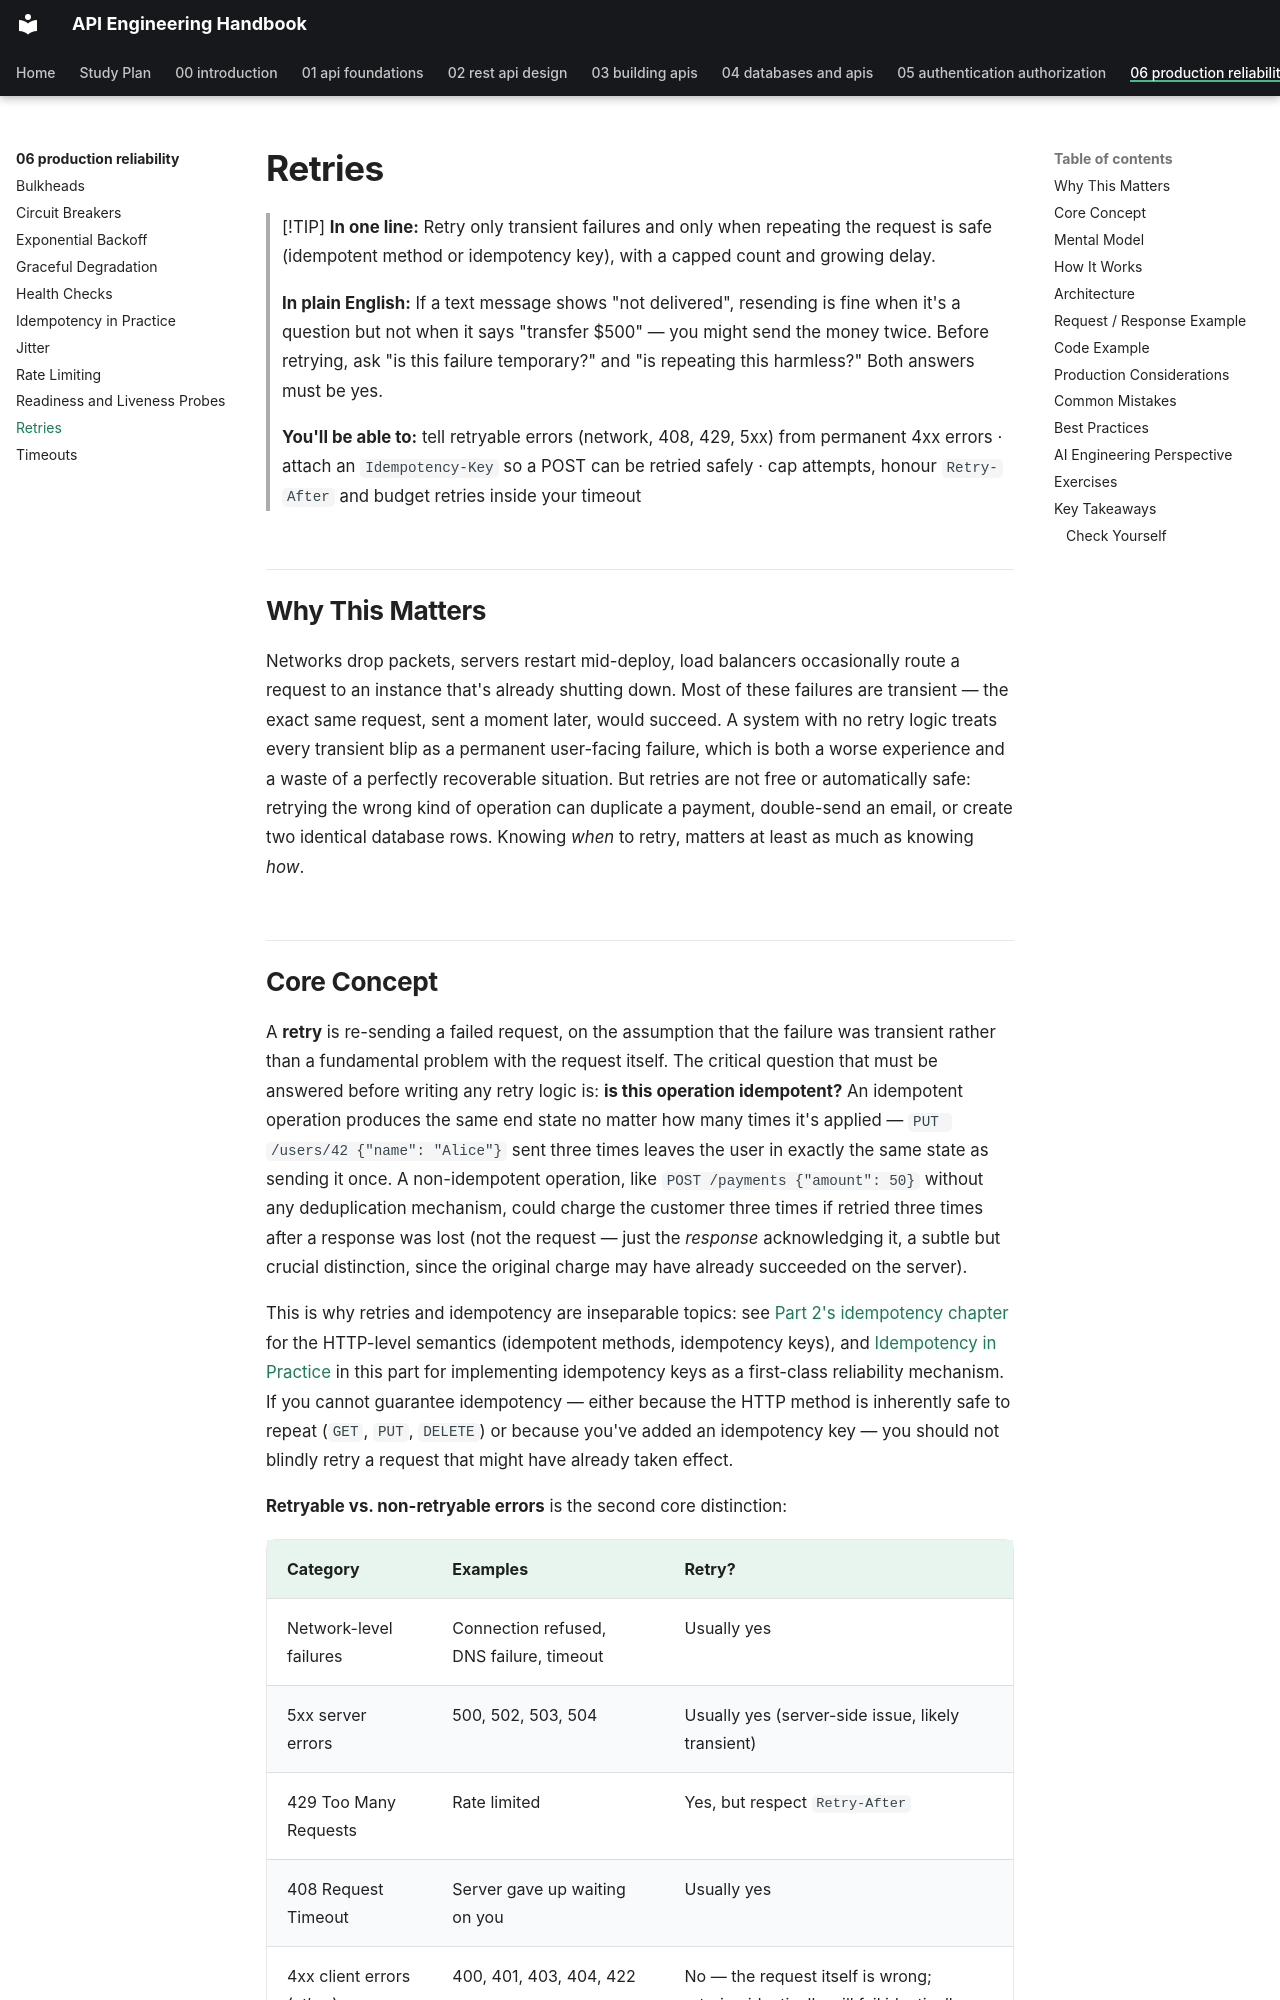

repository: himanshu231204/api-engineering-handbook · page: 06-production-reliability/retries/index.html · generator: mkdocs

# Retries

> [!TIP]
> **In one line:** Retry only transient failures and only when repeating the request is safe (idempotent method or idempotency key), with a capped count and growing delay.
>
> **In plain English:** If a text message shows "not delivered", resending is fine when it's a question but not when it says "transfer $500" — you might send the money twice. Before retrying, ask "is this failure temporary?" and "is repeating this harmless?" Both answers must be yes.
>
> **You'll be able to:** tell retryable errors (network, 408, 429, 5xx) from permanent 4xx errors · attach an `Idempotency-Key` so a POST can be retried safely · cap attempts, honour `Retry-After` and budget retries inside your timeout

## Why This Matters

Networks drop packets, servers restart mid-deploy, load balancers occasionally route a request to an instance that's already shutting down. Most of these failures are transient — the exact same request, sent a moment later, would succeed. A system with no retry logic treats every transient blip as a permanent user-facing failure, which is both a worse experience and a waste of a perfectly recoverable situation. But retries are not free or automatically safe: retrying the wrong kind of operation can duplicate a payment, double-send an email, or create two identical database rows. Knowing *when* to retry, matters at least as much as knowing *how*.
